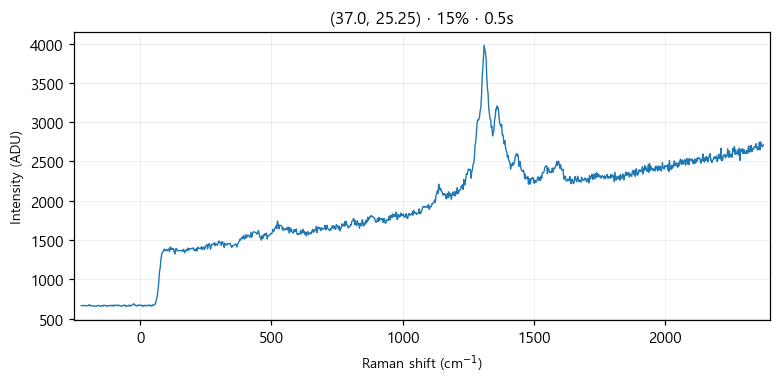

The table this chart was drawn from, first rows:
# laser_power_pct, 15
# exposure_time, 0.5
# laser_nm, 532
# mode, single
pixel, raman_shift_cm-1, wavelength_nm, intensity
0, -224.5, 525.7, 665
1, -221.4, 525.8, 668
2, -218.4, 525.9, 666
3, -215.3, 526, 667
4, -212.2, 526.1, 669
5, -209.2, 526.2, 663
6, -206.1, 526.2, 665
7, -203.1, 526.3, 665
8, -200, 526.4, 666
9, -197, 526.5, 669
10, -193.9, 526.6, 679
11, -190.8, 526.7, 664
12, -187.8, 526.8, 670
13, -184.7, 526.8, 664
14, -181.7, 526.9, 660
15, -178.6, 527, 660
16, -175.6, 527.1, 662
17, -172.5, 527.2, 663
18, -169.5, 527.3, 658
19, -166.5, 527.4, 658
20, -163.4, 527.4, 664
21, -160.4, 527.5, 671
22, -157.3, 527.6, 664
23, -154.3, 527.7, 665
24, -151.2, 527.8, 658
25, -148.2, 527.9, 666
26, -145.2, 527.9, 666
27, -142.1, 528, 658
28, -139.1, 528.1, 672
29, -136.1, 528.2, 670
30, -133, 528.3, 669
31, -130, 528.4, 661
32, -127, 528.5, 669
33, -124, 528.5, 658
34, -120.9, 528.6, 666
35, -117.9, 528.7, 664
36, -114.9, 528.8, 668
37, -111.9, 528.9, 672
38, -108.8, 529, 662
39, -105.8, 529, 670
40, -102.8, 529.1, 659
41, -99.77, 529.2, 674
42, -96.75, 529.3, 667
43, -93.74, 529.4, 671
44, -90.72, 529.5, 671
45, -87.71, 529.5, 664
46, -84.69, 529.6, 674
47, -81.68, 529.7, 670
48, -78.67, 529.8, 665
49, -75.66, 529.9, 663
50, -72.66, 530, 662
51, -69.65, 530.1, 658
52, -66.64, 530.1, 668
53, -63.64, 530.2, 667
54, -60.63, 530.3, 675
55, -57.63, 530.4, 671
... 968 more rows
